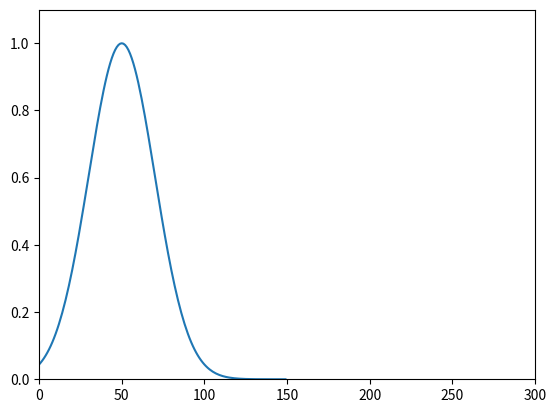

Recreate this plot in Python.
#simple_advect_finite_volume.py
import numpy
from matplotlib import pyplot as plt
import time

n=300
v=1.0
dx=1.0


if False: #do a boxcar
    rho=numpy.zeros(n)
    rho[n/3:(2*n/3)]=1
    x=numpy.arange(n)*dx
else:
    x=numpy.arange(n);x=x-0.5*n
    rho=numpy.exp(-0.5*(x/20)**2)




plt.ion()
plt.clf()
plt.axis([0,n,0,1.1])
plt.plot(x,rho)
plt.draw()
plt.savefig('advect_initial_conditions.png')

dt=1.0
for step in range(0,50):
    #time.sleep(0.2)
    plt.pause(0.05)
    #take the difference in densities
    drho=rho[1:]-rho[0:-1]
    #update density.  We haven't said what happens at
    #cell 0 (since cell -1 doesn't exist), ignore for now
    rho[1:]=rho[1:]-v*dt/dx*drho
    plt.clf()
    plt.axis([0,n,0,1.1])
    plt.plot(x,rho)
    plt.draw()

